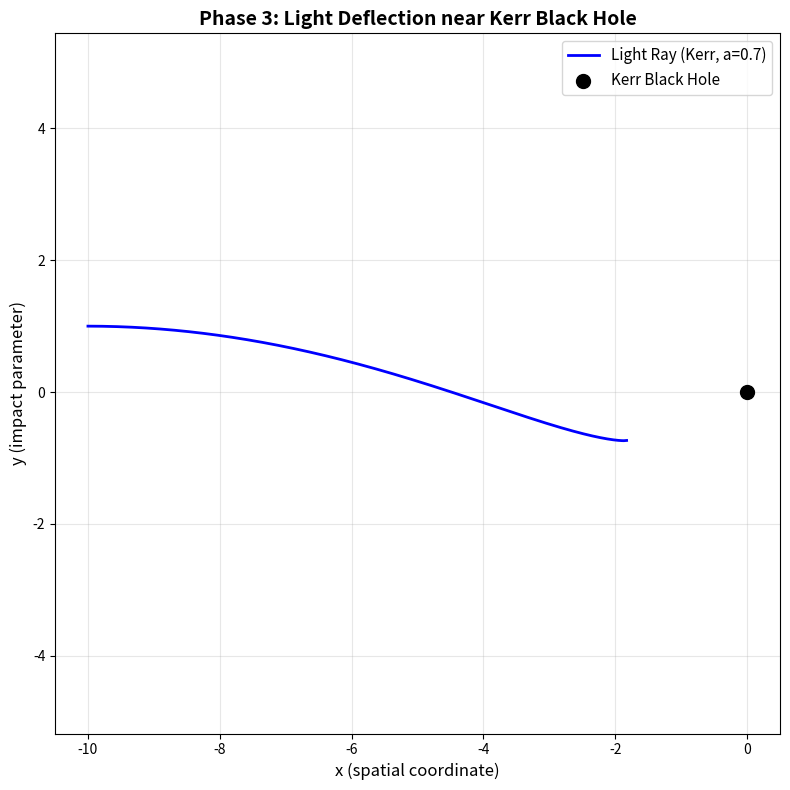

Python code for this plot:
# Phase 3: Kerr Black Hole Light Bending Simulation
import numpy as np
import matplotlib.pyplot as plt

# -------------------------------
# 1. Black hole parameters
# -------------------------------
M = 1       # Mass of black hole
a = 0.7     # Spin parameter (0 = Schwarzschild, 1 = maximally spinning)

# -------------------------------
# 2. Simulation parameters
# -------------------------------
dt = 0.01
steps = 4000

# -------------------------------
# 3. Initial position and velocity of light
# -------------------------------
x, y = -10.0, 1.0
vx, vy = 1.0, 0.0
x_vals = [x]
y_vals = [y]

# -------------------------------
# 4. Simplified Kerr-inspired acceleration
# -------------------------------
def kerr_accel(x, y, M, a, vx, vy):
    r = np.sqrt(x**2 + y**2)
    
    # Basic Schwarzschild-like radial acceleration
    factor = 1 - 2*M/r
    ax = -2*M*x / (r**3 * factor)
    ay = -2*M*y / (r**3 * factor)
    
    # Add frame-dragging effect (simplified)
    ax += 0.1 * a * vy
    ay -= 0.1 * a * vx
    
    return ax, ay

# -------------------------------
# 5. Run simulation
# -------------------------------
for _ in range(steps):
    r = np.sqrt(x**2 + y**2)
    
    if r <= 2*M:  # Event horizon
        break
    
    ax, ay = kerr_accel(x, y, M, a, vx, vy)
    
    vx += ax * dt
    vy += ay * dt
    
    x += vx * dt
    y += vy * dt
    
    x_vals.append(x)
    y_vals.append(y)

# -------------------------------
# 6. Plot trajectory
# -------------------------------
plt.figure(figsize=(8, 8))
plt.plot(x_vals, y_vals, color="blue", linewidth=2, label=f"Light Ray (Kerr, a={a})")
plt.scatter(0, 0, color="black", s=100, label="Kerr Black Hole", zorder=5)
plt.xlabel("x (spatial coordinate)", fontsize=12)
plt.ylabel("y (impact parameter)", fontsize=12)
plt.title("Phase 3: Light Deflection near Kerr Black Hole", fontsize=14, fontweight='bold')
plt.legend(fontsize=11)
plt.grid(True, alpha=0.3)
plt.axis('equal')
plt.tight_layout()

# -------------------------------
# 7. Save the figure
# -------------------------------
plt.savefig("phase3_kerr_deflection.png", dpi=300, bbox_inches='tight')
print("Plot saved successfully as 'phase3_kerr_deflection.png'")
plt.show()
